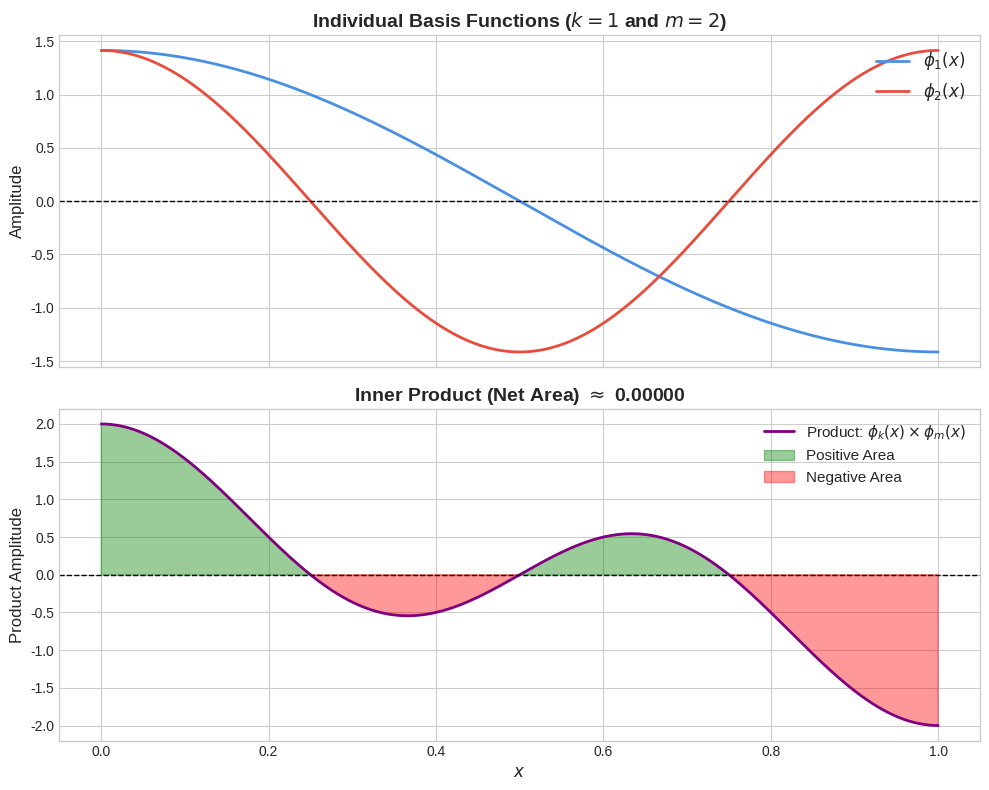

Reproduce this figure in Python.
import numpy as np
import matplotlib.pyplot as plt

def phi(k, x, T=1.0):
    """Evaluates the continuous cosine basis function."""
    y = np.zeros_like(x)
    if k == 0:
        y[:] = 1.0
    else:
        y = np.sqrt(2) * np.cos(k * np.pi * x / T)
    return y

# --- 1. Set Parameters ---
T = 1.0
x = np.linspace(0, T, 1000) # 1000 points for a smooth continuous curve

# Choose your frequencies (Change these to test!)
k = 1
m = 2

# --- 2. Calculate Waves and Product ---
wave_k = phi(k, x, T)
wave_m = phi(m, x, T)
product_wave = wave_k * wave_m

# Calculate the actual Inner Product (Integral of the product wave)
inner_product = np.trapezoid(product_wave, x)

# --- 3. Create the Visualization ---
plt.style.use('seaborn-v0_8-whitegrid')
fig, (ax1, ax2) = plt.subplots(2, 1, figsize=(10, 8), sharex=True)

# Top Plot: The Individual Waves
ax1.plot(x, wave_k, label=f'$\phi_{k}(x)$', color='#4A90E2', linewidth=2)
ax1.plot(x, wave_m, label=f'$\phi_{m}(x)$', color='#E74C3C', linewidth=2)
ax1.axhline(0, color='black', linewidth=1, linestyle='--')
ax1.set_title(f'Individual Basis Functions ($k={k}$ and $m={m}$)', fontsize=14, fontweight='bold')
ax1.set_ylabel('Amplitude', fontsize=12)
ax1.legend(loc='upper right', fontsize=12)

# Bottom Plot: The Product Wave & Filled Areas
ax2.plot(x, product_wave, color='purple', linewidth=2, label='Product: $\phi_k(x) \\times \phi_m(x)$')

# Fill positive area green, negative area red
ax2.fill_between(x, product_wave, 0, where=(product_wave >= 0), color='green', alpha=0.4, label='Positive Area')
ax2.fill_between(x, product_wave, 0, where=(product_wave < 0), color='red', alpha=0.4, label='Negative Area')

ax2.axhline(0, color='black', linewidth=1, linestyle='--')
ax2.set_title(f'Inner Product (Net Area) $\\approx$ {inner_product:.5f}', fontsize=14, fontweight='bold')
ax2.set_xlabel('$x$', fontsize=12)
ax2.set_ylabel('Product Amplitude', fontsize=12)
ax2.legend(loc='upper right', fontsize=11)

plt.tight_layout()
plt.show()
